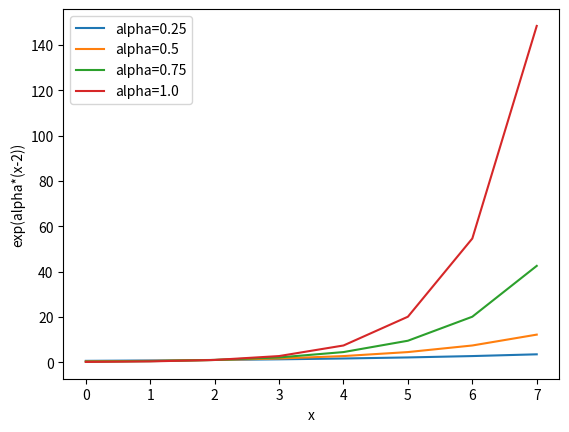

Recreate this plot in Python.
from math import exp
import numpy as np
from matplotlib import pyplot as plt

AVG = 2

def exponential_potential(avg, x, alpha):
    return exp(alpha*(x-avg))


def create_analyses(avg=AVG):
    for alpha in list(reversed(list(np.linspace(1, 0, 4, endpoint=False)))):
        xs = list(range(8))
        ys = [exponential_potential(avg, x, alpha) for x in xs]
        plt.plot(xs, ys, label=f"alpha={alpha}")
    plt.legend()
    plt.xlabel("x")
    plt.ylabel("exp(alpha*(x-2))")
    plt.savefig("exponential_potential_analysis.png")
    plt.savefig("exponential_potential_analysis.pdf")


if __name__=="__main__":
    create_analyses()